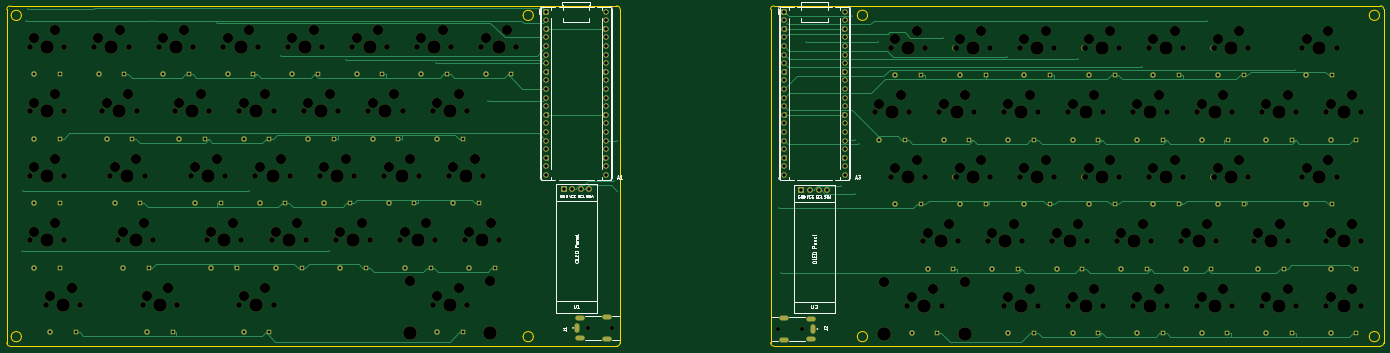
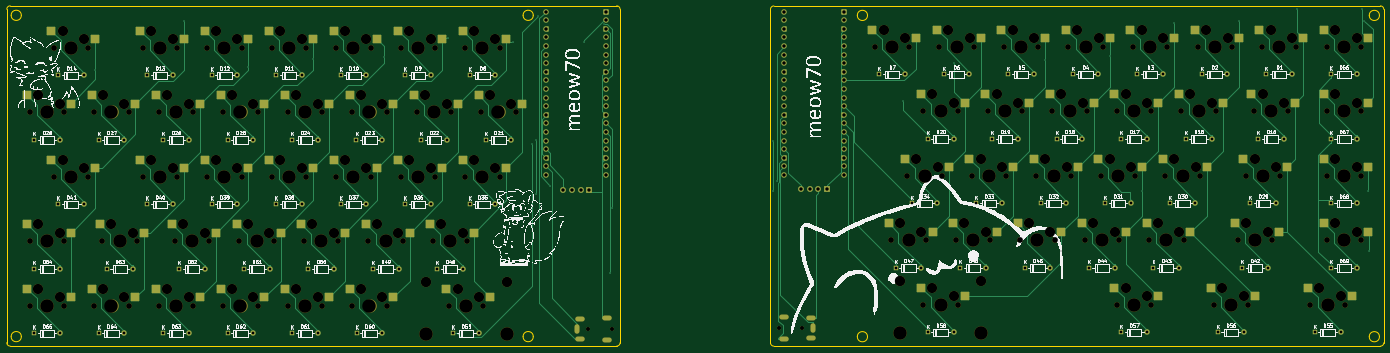
Circuit board: 11 layer files. Board 406.7 x 100.5 mm.
- bottom_copper: keyboardv2-B_Cu.gbr (64207 bytes)
- bottom_mask: keyboardv2-B_Mask.gbr (26981 bytes)
- paste: keyboardv2-B_Paste.gbr (5915 bytes)
- bottom_silk: keyboardv2-B_Silkscreen.gbr (268782 bytes)
- outline: keyboardv2-Edge_Cuts.gbr (2863 bytes)
- top_copper: keyboardv2-F_Cu.gbr (39432 bytes)
- top_mask: keyboardv2-F_Mask.gbr (22701 bytes)
- paste: keyboardv2-F_Paste.gbr (453 bytes)
- top_silk: keyboardv2-F_Silkscreen.gbr (32366 bytes)
- drill: keyboardv2-NPTH.drl (6472 bytes)
- drill: keyboardv2-PTH.drl (5195 bytes)

=== bottom_copper: keyboardv2-B_Cu.gbr (64207 bytes, source omitted) ===
=== bottom_mask: keyboardv2-B_Mask.gbr (26981 bytes, source omitted) ===
=== paste: keyboardv2-B_Paste.gbr ===
%TF.GenerationSoftware,KiCad,Pcbnew,8.0.8*%
%TF.CreationDate,2025-03-06T07:07:31-06:00*%
%TF.ProjectId,keyboardv2,6b657962-6f61-4726-9476-322e6b696361,rev?*%
%TF.SameCoordinates,Original*%
%TF.FileFunction,Paste,Bot*%
%TF.FilePolarity,Positive*%
%FSLAX46Y46*%
G04 Gerber Fmt 4.6, Leading zero omitted, Abs format (unit mm)*
G04 Created by KiCad (PCBNEW 8.0.8) date 2025-03-06 07:07:31*
%MOMM*%
%LPD*%
G01*
G04 APERTURE LIST*
G04 Aperture macros list*
%AMRoundRect*
0 Rectangle with rounded corners*
0 $1 Rounding radius*
0 $2 $3 $4 $5 $6 $7 $8 $9 X,Y pos of 4 corners*
0 Add a 4 corners polygon primitive as box body*
4,1,4,$2,$3,$4,$5,$6,$7,$8,$9,$2,$3,0*
0 Add four circle primitives for the rounded corners*
1,1,$1+$1,$2,$3*
1,1,$1+$1,$4,$5*
1,1,$1+$1,$6,$7*
1,1,$1+$1,$8,$9*
0 Add four rect primitives between the rounded corners*
20,1,$1+$1,$2,$3,$4,$5,0*
20,1,$1+$1,$4,$5,$6,$7,0*
20,1,$1+$1,$6,$7,$8,$9,0*
20,1,$1+$1,$8,$9,$2,$3,0*%
G04 Aperture macros list end*
%ADD10RoundRect,0.200000X-1.075000X-1.050000X1.075000X-1.050000X1.075000X1.050000X-1.075000X1.050000X0*%
G04 APERTURE END LIST*
D10*
%TO.C,SW69*%
X50515000Y-135010000D03*
X63442000Y-132470000D03*
%TD*%
%TO.C,SW68*%
X50515000Y-115960000D03*
X63442000Y-113420000D03*
%TD*%
%TO.C,SW67*%
X50515000Y-96910000D03*
X63442000Y-94370000D03*
%TD*%
%TO.C,SW66*%
X50515000Y-77860000D03*
X63442000Y-75320000D03*
%TD*%
%TO.C,SW65*%
X433515000Y-154310000D03*
X446442000Y-151770000D03*
%TD*%
%TO.C,SW64*%
X414465000Y-154310000D03*
X427392000Y-151770000D03*
%TD*%
%TO.C,SW63*%
X395415000Y-154310000D03*
X408342000Y-151770000D03*
%TD*%
%TO.C,SW62*%
X376365000Y-154310000D03*
X389292000Y-151770000D03*
%TD*%
%TO.C,SW61*%
X357315000Y-154310000D03*
X370242000Y-151770000D03*
%TD*%
%TO.C,SW60*%
X338265000Y-154310000D03*
X351192000Y-151770000D03*
%TD*%
%TO.C,SW59*%
X309715000Y-154310000D03*
X322642000Y-151770000D03*
%TD*%
%TO.C,SW58*%
X169565000Y-154060000D03*
X182492000Y-151520000D03*
%TD*%
%TO.C,SW57*%
X112415000Y-154060000D03*
X125342000Y-151520000D03*
%TD*%
%TO.C,SW56*%
X83865000Y-154060000D03*
X96792000Y-151520000D03*
%TD*%
%TO.C,SW55*%
X55265000Y-154060000D03*
X68192000Y-151520000D03*
%TD*%
%TO.C,SW54*%
X433515000Y-135260000D03*
X446442000Y-132720000D03*
%TD*%
%TO.C,SW53*%
X412065000Y-135260000D03*
X424992000Y-132720000D03*
%TD*%
%TO.C,SW52*%
X390665000Y-135260000D03*
X403592000Y-132720000D03*
%TD*%
%TO.C,SW51*%
X371615000Y-135260000D03*
X384542000Y-132720000D03*
%TD*%
%TO.C,SW50*%
X352565000Y-135260000D03*
X365492000Y-132720000D03*
%TD*%
%TO.C,SW49*%
X333515000Y-135260000D03*
X346442000Y-132720000D03*
%TD*%
%TO.C,SW48*%
X314465000Y-135260000D03*
X327392000Y-132720000D03*
%TD*%
%TO.C,SW47*%
X179065000Y-135010000D03*
X191992000Y-132470000D03*
%TD*%
%TO.C,SW46*%
X160015000Y-135010000D03*
X172942000Y-132470000D03*
%TD*%
%TO.C,SW45*%
X140985000Y-135010000D03*
X153912000Y-132470000D03*
%TD*%
%TO.C,SW44*%
X121965000Y-135010000D03*
X134892000Y-132470000D03*
%TD*%
%TO.C,SW43*%
X102915000Y-135010000D03*
X115842000Y-132470000D03*
%TD*%
%TO.C,SW42*%
X76715000Y-135010000D03*
X89642000Y-132470000D03*
%TD*%
%TO.C,SW41*%
X426365000Y-116210000D03*
X439292000Y-113670000D03*
%TD*%
%TO.C,SW40*%
X400165000Y-116210000D03*
X413092000Y-113670000D03*
%TD*%
%TO.C,SW39*%
X381115000Y-116210000D03*
X394042000Y-113670000D03*
%TD*%
%TO.C,SW38*%
X362065000Y-116210000D03*
X374992000Y-113670000D03*
%TD*%
%TO.C,SW37*%
X343015000Y-116210000D03*
X355942000Y-113670000D03*
%TD*%
%TO.C,SW36*%
X323965000Y-116210000D03*
X336892000Y-113670000D03*
%TD*%
%TO.C,SW35*%
X304915000Y-116210000D03*
X317842000Y-113670000D03*
%TD*%
%TO.C,SW34*%
X174315000Y-115960000D03*
X187242000Y-113420000D03*
%TD*%
%TO.C,SW33*%
X155265000Y-115960000D03*
X168192000Y-113420000D03*
%TD*%
%TO.C,SW32*%
X136215000Y-115960000D03*
X149142000Y-113420000D03*
%TD*%
%TO.C,SW31*%
X117165000Y-115960000D03*
X130092000Y-113420000D03*
%TD*%
%TO.C,SW30*%
X98115000Y-115960000D03*
X111042000Y-113420000D03*
%TD*%
%TO.C,SW29*%
X74315000Y-115960000D03*
X87242000Y-113420000D03*
%TD*%
%TO.C,SW28*%
X433515000Y-97160000D03*
X446442000Y-94620000D03*
%TD*%
%TO.C,SW27*%
X414465000Y-97160000D03*
X427392000Y-94620000D03*
%TD*%
%TO.C,SW26*%
X395415000Y-97160000D03*
X408342000Y-94620000D03*
%TD*%
%TO.C,SW25*%
X376365000Y-97160000D03*
X389292000Y-94620000D03*
%TD*%
%TO.C,SW24*%
X357315000Y-97160000D03*
X370242000Y-94620000D03*
%TD*%
%TO.C,SW23*%
X338265000Y-97160000D03*
X351192000Y-94620000D03*
%TD*%
%TO.C,SW22*%
X319215000Y-97160000D03*
X332142000Y-94620000D03*
%TD*%
%TO.C,SW21*%
X300165000Y-97160000D03*
X313092000Y-94620000D03*
%TD*%
%TO.C,SW20*%
X169565000Y-96910000D03*
X182492000Y-94370000D03*
%TD*%
%TO.C,SW19*%
X150515000Y-96910000D03*
X163442000Y-94370000D03*
%TD*%
%TO.C,SW18*%
X131465000Y-96910000D03*
X144392000Y-94370000D03*
%TD*%
%TO.C,SW17*%
X112415000Y-96910000D03*
X125342000Y-94370000D03*
%TD*%
%TO.C,SW16*%
X93365000Y-96910000D03*
X106292000Y-94370000D03*
%TD*%
%TO.C,SW15*%
X71965000Y-96910000D03*
X84892000Y-94370000D03*
%TD*%
%TO.C,SW14*%
X426365000Y-78110000D03*
X439292000Y-75570000D03*
%TD*%
%TO.C,SW13*%
X400165000Y-78110000D03*
X413092000Y-75570000D03*
%TD*%
%TO.C,SW12*%
X381115000Y-78110000D03*
X394042000Y-75570000D03*
%TD*%
%TO.C,SW11*%
X362065000Y-78110000D03*
X374992000Y-75570000D03*
%TD*%
%TO.C,SW10*%
X343015000Y-78110000D03*
X355942000Y-75570000D03*
%TD*%
%TO.C,SW9*%
X323965000Y-78110000D03*
X336892000Y-75570000D03*
%TD*%
%TO.C,SW8*%
X304915000Y-78110000D03*
X317842000Y-75570000D03*
%TD*%
%TO.C,SW7*%
X183915000Y-77860000D03*
X196842000Y-75320000D03*
%TD*%
%TO.C,SW6*%
X164865000Y-77860000D03*
X177792000Y-75320000D03*
%TD*%
%TO.C,SW5*%
X145815000Y-77860000D03*
X158742000Y-75320000D03*
%TD*%
%TO.C,SW4*%
X126765000Y-77860000D03*
X139692000Y-75320000D03*
%TD*%
%TO.C,SW3*%
X107715000Y-77860000D03*
X120642000Y-75320000D03*
%TD*%
%TO.C,SW2*%
X88615000Y-77860000D03*
X101542000Y-75320000D03*
%TD*%
%TO.C,SW1*%
X69565000Y-77860000D03*
X82492000Y-75320000D03*
%TD*%
M02*

=== bottom_silk: keyboardv2-B_Silkscreen.gbr (268782 bytes, source omitted) ===
=== outline: keyboardv2-Edge_Cuts.gbr ===
%TF.GenerationSoftware,KiCad,Pcbnew,8.0.8*%
%TF.CreationDate,2025-03-06T07:07:31-06:00*%
%TF.ProjectId,keyboardv2,6b657962-6f61-4726-9476-322e6b696361,rev?*%
%TF.SameCoordinates,Original*%
%TF.FileFunction,Profile,NP*%
%FSLAX46Y46*%
G04 Gerber Fmt 4.6, Leading zero omitted, Abs format (unit mm)*
G04 Created by KiCad (PCBNEW 8.0.8) date 2025-03-06 07:07:31*
%MOMM*%
%LPD*%
G01*
G04 APERTURE LIST*
%TA.AperFunction,Profile*%
%ADD10C,0.050000*%
%TD*%
G04 APERTURE END LIST*
D10*
X226920000Y-69350000D02*
X226920000Y-69277500D01*
X452485000Y-69255000D02*
X452485000Y-167755000D01*
X451485000Y-68255000D02*
X413235000Y-68255000D01*
X452485000Y-167755000D02*
G75*
G02*
X451485000Y-168755000I-1000000J0D01*
G01*
X45770000Y-69277500D02*
X45770000Y-167777500D01*
X451185000Y-165955000D02*
G75*
G02*
X448185000Y-165955000I-1500000J0D01*
G01*
X448185000Y-165955000D02*
G75*
G02*
X451185000Y-165955000I1500000J0D01*
G01*
X201270000Y-71077500D02*
G75*
G02*
X198270000Y-71077500I-1500000J0D01*
G01*
X198270000Y-71077500D02*
G75*
G02*
X201270000Y-71077500I1500000J0D01*
G01*
X299985000Y-165955000D02*
G75*
G02*
X296985000Y-165955000I-1500000J0D01*
G01*
X296985000Y-165955000D02*
G75*
G02*
X299985000Y-165955000I1500000J0D01*
G01*
X413235000Y-68255000D02*
X272335000Y-68255000D01*
X271335000Y-69255000D02*
G75*
G02*
X272335000Y-68255000I1000000J0D01*
G01*
X46770000Y-168777500D02*
G75*
G02*
X45770000Y-167777500I0J1000000D01*
G01*
X45770000Y-69277500D02*
G75*
G02*
X46770000Y-68277500I1000000J0D01*
G01*
X299985000Y-71055000D02*
G75*
G02*
X296985000Y-71055000I-1500000J0D01*
G01*
X296985000Y-71055000D02*
G75*
G02*
X299985000Y-71055000I1500000J0D01*
G01*
X225920000Y-68277500D02*
X46770000Y-68277500D01*
X272335000Y-168755000D02*
G75*
G02*
X271335000Y-167755000I0J1000000D01*
G01*
X451485000Y-68255000D02*
G75*
G02*
X452485000Y-69255000I0J-1000000D01*
G01*
X226920000Y-69350000D02*
X226920000Y-167777500D01*
X201270000Y-165977500D02*
G75*
G02*
X198270000Y-165977500I-1500000J0D01*
G01*
X198270000Y-165977500D02*
G75*
G02*
X201270000Y-165977500I1500000J0D01*
G01*
X46770000Y-168777500D02*
X225800000Y-168777500D01*
X451185000Y-71055000D02*
G75*
G02*
X448185000Y-71055000I-1500000J0D01*
G01*
X448185000Y-71055000D02*
G75*
G02*
X451185000Y-71055000I1500000J0D01*
G01*
X272335000Y-168755000D02*
X451485000Y-168755000D01*
X225800000Y-168777500D02*
X225920000Y-168777500D01*
X271335000Y-69250000D02*
X271335000Y-167755000D01*
X226920000Y-167777500D02*
G75*
G02*
X225920000Y-168777500I-1000000J0D01*
G01*
X50070000Y-165977500D02*
G75*
G02*
X47070000Y-165977500I-1500000J0D01*
G01*
X47070000Y-165977500D02*
G75*
G02*
X50070000Y-165977500I1500000J0D01*
G01*
X50070000Y-71077500D02*
G75*
G02*
X47070000Y-71077500I-1500000J0D01*
G01*
X47070000Y-71077500D02*
G75*
G02*
X50070000Y-71077500I1500000J0D01*
G01*
X225920000Y-68277500D02*
G75*
G02*
X226920000Y-69277500I0J-1000000D01*
G01*
M02*

=== top_copper: keyboardv2-F_Cu.gbr (39432 bytes, source omitted) ===
=== top_mask: keyboardv2-F_Mask.gbr (22701 bytes, source omitted) ===
=== paste: keyboardv2-F_Paste.gbr ===
%TF.GenerationSoftware,KiCad,Pcbnew,8.0.8*%
%TF.CreationDate,2025-03-06T07:07:31-06:00*%
%TF.ProjectId,keyboardv2,6b657962-6f61-4726-9476-322e6b696361,rev?*%
%TF.SameCoordinates,Original*%
%TF.FileFunction,Paste,Top*%
%TF.FilePolarity,Positive*%
%FSLAX46Y46*%
G04 Gerber Fmt 4.6, Leading zero omitted, Abs format (unit mm)*
G04 Created by KiCad (PCBNEW 8.0.8) date 2025-03-06 07:07:31*
%MOMM*%
%LPD*%
G01*
G04 APERTURE LIST*
G04 APERTURE END LIST*
M02*

=== top_silk: keyboardv2-F_Silkscreen.gbr (32366 bytes, source omitted) ===
=== drill: keyboardv2-NPTH.drl (6472 bytes, source omitted) ===
=== drill: keyboardv2-PTH.drl (5195 bytes, source omitted) ===
